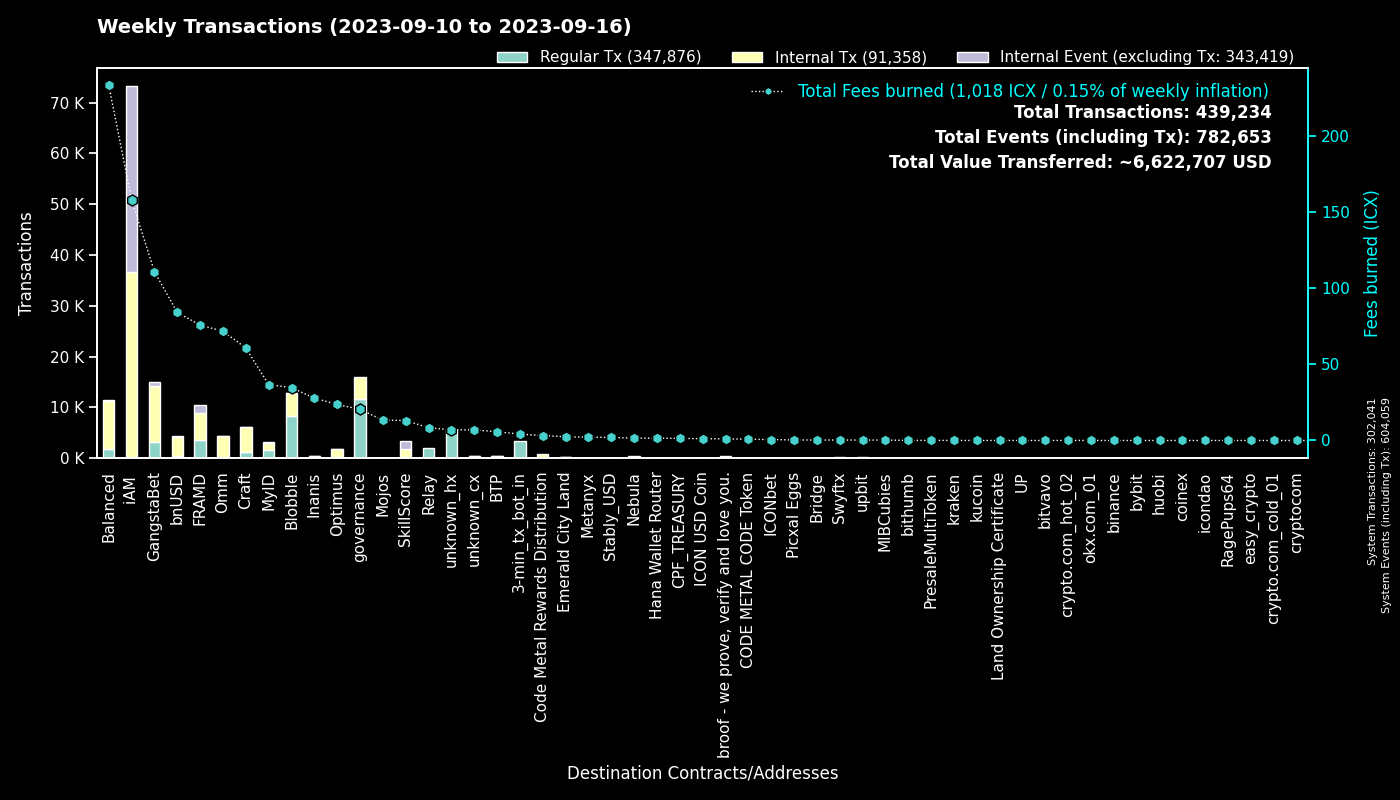

The file beside this chart, header and first rows:
to, Fees burned, Regular Tx, to_def, Internal Tx, Internal Event (excluding Tx), group
0, 0.0, 302011, System, 30, 302018, System
cx00000000000000000000000000000000000000…, 20.45, 11572, governance, 4369, 0, governance
cxf14dea1cff7ceb29a46e6d04533a08f84441e4…, 18.98, 4458, Blobble Stake Token, 4584, 1, Blobble
cxf2ca3b655a782f39227934d37ff3b77f9b1ebc…, 15.76, 3871, unknown_cx, 0, 0, Blobble
cx2aa9b28a657e3121b75d3d4fe65e569398645d…, 63.59, 3434, FRAMD Token, 4053, 196, FRAMD
hx11de4e28be4845de3ea392fd8d758655bf766c…, 4.2, 3360, 3-min_tx_bot_in, 0, 0, 3-min_tx_bot_in
cxca5faa5a71d986a2e84dd7e6f5ff791d29901e…, 8.401, 2050, Relay_4, 0, 0, Relay
cxe5c2c460364acc5f8c1d5ca925930043d8d9c9…, 6.191, 1324, GangstaBet Crown, 1378, 0, GangstaBet
cxba62bb61baf8dd8b6a04633fe33806547785a0…, 31.8, 1049, MyID_3, 941, 0, MyID
cx5a0af85407c69945eb318d4ac18e9e84218416…, 51.04, 1021, GangWar Simulation, 4097, 589, GangstaBet
cx9c4698411c6d9a780f605685153431dcda0460…, 5.424, 557, Auction, 1602, 0, Craft
cx66d4d90f5f113eba575bf793570135f9b10cec…, 37.33, 531, balanced_loans, 1472, 100, Balanced
cx694e8c9f1a05c8c3719f30d46b97697960e428…, 4.865, 516, MyID_2, 516, 0, MyID
cx88fd7df7ddff82f7cc735c871dc519838cb235…, 84.19, 448, bnUSD, 3814, 189, bnUSD
cx2609b924e33ef00b648a409245c7ea394c4678…, 67.31, 399, balanced_sicx, 2141, 32, Balanced
cxd17316e24ee40f2ef8ed6f3a497311db1b3520…, 5.017, 359, GangstaVerse LootBox, 1562, 0, GangstaBet
cx69bcdf1753472c1444188ec3f5188657e30c83…, 1.106, 345, broof - we prove, verify and love you., 0, 0, broof - we prove, verify and love you.
cx28b2ec885b50c8a93da752f2d0467a67127a70…, 30.92, 326, CROWN, 2938, 209, GangstaBet
cx7ecb16e4c143b95e01d05933c17cb986cfe618…, 28.36, 311, CraftRewards, 1875, 33, Craft
cx14002628a4599380f391f708843044bc93dce2…, 158.3, 294, iAM Div, 36390, 36488, iAM
cx2dc662031f3d62bcdba4f63e9bf827767c8475…, 13.12, 267, SkillScore, 1541, 1633, SkillScore
cx21e94c08c03daee80c25d8ee3ea22a20786ec2…, 56.6, 238, Balanced Router, 2910, 58, Balanced
hxb568381d35d3e7a6383200e8a0d30310af20b9…, 0.2963, 237, Swyftx, 0, 0, Swyftx
cx2e6d0fc0eca04965d06038c8406093337f085f…, 25.69, 167, Craft, 1136, 24, Craft
cx28497aef34ec44ad2be9249daddfbe34b54f30…, 2.758, 163, Balanced Bribe, 163, 0, Balanced
cx1a29259a59f463a67bb2ef84398b30ca56b583…, 41.29, 147, omm_token, 2101, 45, Omm
cx32743b6f4588f5c1b025c5bb732ac623493654…, 0.9301, 142, Craft, 142, 0, Craft
cxf61cd5a45dc9f91c15aa65831a30a90d59a096…, 24.68, 138, balanced_baln, 854, 79, Balanced
cx10d59e8103ab44635190bd4139dbfd682fa2d0…, 6.906, 137, balanced_rewards, 457, 0, Balanced
cxe971c0a92c58db502e4a224efc6ba311eb1c17…, 27.87, 126, Inanis Treasury, 303, 36, Inanis
cxa0af3165c08318e988cb30993b3048335b94af…, 4.802, 115, balanced_dex, 314, 0, Balanced
cxcb455f26a2c01c686fa7f30e1e3661642dd53c…, 23.5, 108, omm_lending, 1831, 0, Omm
cx6139a27c15f1653471ffba0b4b88dc15de7e32…, 17.1, 107, gangstabet_token, 882, 27, GangstaBet
hx49b1556654e51f52d59a8222b4737ee7dccc6d…, 0.1325, 106, upbit_cold_02, 0, 0, upbit
cxaa99a164586883eed0322d62a31946dfa9491f…, 8.722, 100, optimus_rewards, 283, 14, Optimus
cx57d7acf8b5114b787ecdd99ca460c2272e4d91…, 0.9501, 81, NebulaPlanetToken, 191, 0, Nebula
cx203d9cd2a669be67177e997b8948ce2c35caff…, 14.64, 81, balanced_dividends, 854, 20, Balanced
cx82c8c091b41413423579445032281bca5ac14f…, 0.2532, 75, Craft, 74, 2, Craft
cx334db6519871cb2bfd154cec0905ced4ea142d…, 0.244, 72, unknown_cx, 0, 0, unknown_cx
cx30f18d26f45d990112a4cd4825c0b79af73aac…, 12.3, 65, Yetis, 1319, 1383, FRAMD
cx44250a12074799e26fdeee75648ae47e2cc842…, 16.51, 65, balanced_governance, 1, 0, Balanced
hx6d14b2b77a9e73c5d5804d43c7e3c3416648ae…, 0.0725, 58, bithumb_03, 0, 0, bithumb
cx384018e03aa8b739472c7a0645b70df97550e2…, 0.5371, 56, GangstaBet, 56, 0, GangstaBet
cx7b1843b7ef5368a080ccf59c0a9d1bdec474f9…, 2.613, 53, optimus_dividends, 551, 0, Optimus
cx85954d0dae92b63bf5cba03a59ca4ffe687bad…, 0.3619, 52, NebulaMultiToken, 71, 0, Nebula
cx727e365df49acdf5ad06eef66cca8dd502f9bc…, 0.1503, 49, unknown_cx, 49, 49, unknown_cx
hx68646780e14ee9097085f7280ab137c3633b4b…, 0.05875, 47, kraken_hot, 0, 0, kraken
cx7fc67030a7eb46aa176a15267b600d48e11ef4…, 0.3533, 47, Picxal Eggs, 47, 0, Picxal Eggs
cx841f29ec6ce98b527d49a275e87d427627f1af…, 5.211, 45, OMM Delegation, 0, 0, Omm
cx5b5a03cb525a1845d0af3a872d525b18a810ac…, 2.96, 43, btp-0x38.bsc-BTCB, 207, 1, BTP
cx8e51beac285e664d74d457bb8fbbbb693bf1b9…, 0.272, 41, MIBCubies, 41, 0, MIBCubies
cx9e3cadcc1a4be3323ea23371b84575abb32703…, 0.08216, 40, MyID_1, 0, 40, MyID
cx785d504f44b5d2c8dac04c5a1ecd75f18ee57d…, 2.378, 36, Finance Token, 89, 2, Optimus
hxfdb57e23c32f9273639d6dda45068d85ee43fe…, 0.04375, 35, upbit_hot_02, 0, 0, upbit
hxbb984f278abd66ae2155edbd91f8c87ce98411…, 0.04, 32, kucoin, 0, 0, kucoin
hx0e2756108e96f9e265e2c3b77fc802975dd665…, 0.03875, 31, unknown_hx, 0, 0, unknown_hx
cx288d13e1b63563459a2ac6179f237711f6851c…, 2.306, 29, btp-0x38.bsc-ETH, 175, 2, BTP
hx8d28bc4d785d331eb4e577135701eb388e9a46…, 0.03625, 29, upbit_hot_04, 0, 0, upbit
cxc83f6eaf7e123f656657ebac3b09bc7a38e323…, 3.284, 28, Code Metal Rewards Distribution, 871, 0, Code Metal Rewards Distribution
cx943cf4a4e4e281d82b15ae0564bbdcbf8114b3…, 0.247, 27, NebulaSpaceshipToken, 63, 0, Nebula
... 1,137 more rows
